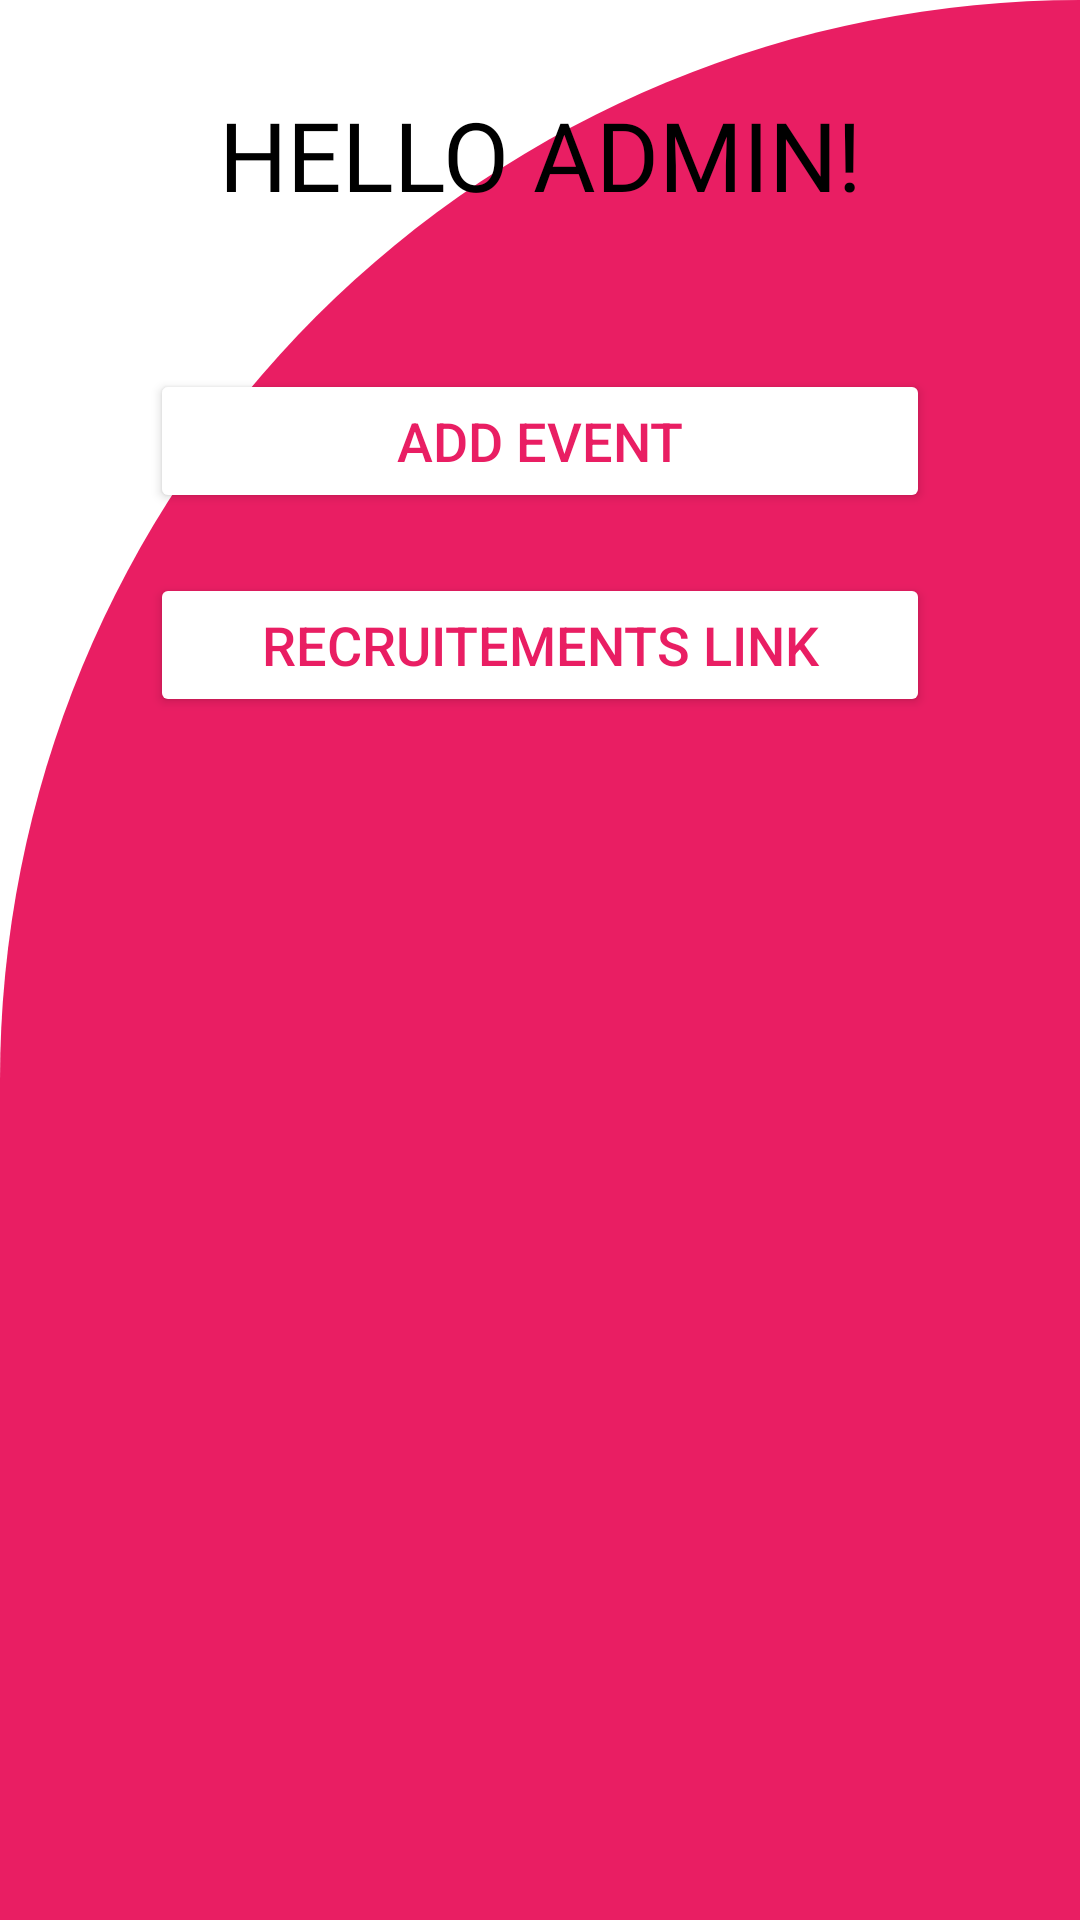

Write the Android layout XML for this screen, with the resource values it uses.
<!-- AndroidManifest.xml: application theme Theme.CBIT_CLUBS -->
<!-- res/layout/activity_admin.xml -->
<?xml version="1.0" encoding="utf-8"?>
<androidx.constraintlayout.widget.ConstraintLayout xmlns:android="http://schemas.android.com/apk/res/android"
    xmlns:app="http://schemas.android.com/apk/res-auto"
    xmlns:tools="http://schemas.android.com/tools"
    android:layout_width="match_parent"
    android:layout_height="match_parent"
    android:background="@color/white"
    tools:context=".admin">


    <LinearLayout
        android:layout_width="match_parent"
        android:layout_height="match_parent"
        android:orientation="vertical"
        android:background="@drawable/cut_bg"

        >

        <LinearLayout
            android:layout_width="match_parent"
            android:layout_height="match_parent"
            android:layout_marginStart="40dp"
            android:layout_marginTop="20dp"
            android:layout_marginEnd="40dp"
            android:layout_marginBottom="15dp"
            android:orientation="vertical">


            <TextView
                android:id="@+id/textView4"
                android:layout_width="match_parent"
                android:layout_height="wrap_content"
                android:layout_marginTop="10dp"
                android:layout_marginBottom="40dp"
                android:fontFamily="@font/lemon"
                android:gravity="center"
                android:text="HELLO ADMIN!"
                android:textColor="@color/black"
                android:textSize="32sp" />

            <Button
                android:id="@+id/btnevent"
                android:layout_width="match_parent"
                android:layout_height="wrap_content"
                android:layout_margin="10dp"
                android:backgroundTint="@color/white"
                android:text="ADD EVENT"
                android:textColor="#E91E63"
                android:textSize="18sp" />

            <Button
                android:id="@+id/btnglink"
                android:layout_width="match_parent"
                android:layout_height="wrap_content"
                android:layout_margin="10dp"
                android:backgroundTint="@color/white"
                android:text="RECRUITEMENTS LINK"
                android:textColor="#E91E63"
                android:textSize="18sp" />



        </LinearLayout>
    </LinearLayout>






</androidx.constraintlayout.widget.ConstraintLayout>
<!-- resources referenced by this layout -->
<resources>
  <color name="black">#FF000000</color>
  <color name="white">#FFFFFFFF</color>
  <!-- drawable cut_bg (drawable) -->
  <?xml version="1.0" encoding="utf-8"?>
  <shape xmlns:android="http://schemas.android.com/apk/res/android"
      android:shape="rectangle"
      >
  
      <solid android:color="#E91E63"
          />
  
  
      <corners
          android:topLeftRadius="900dp"
  
          />
  
  </shape>
  <style name="Theme.CBIT_CLUBS" parent="Theme.MaterialComponents.DayNight.DarkActionBar">
          
          <item name="colorPrimary">@color/purple_500</item>
          <item name="colorPrimaryVariant">@color/purple_700</item>
          <item name="colorOnPrimary">@color/white</item>
          
          <item name="colorSecondary">@color/teal_200</item>
          <item name="colorSecondaryVariant">@color/teal_700</item>
          <item name="colorOnSecondary">@color/black</item>
          
          <item name="android:statusBarColor" tools:targetApi="l">?attr/colorPrimaryVariant</item>
          
      </style>
  <color name="purple_500">#FF6200EE</color>
  <color name="purple_700">#FF3700B3</color>
  <color name="teal_200">#FF03DAC5</color>
  <color name="teal_700">#FF018786</color>
</resources>
